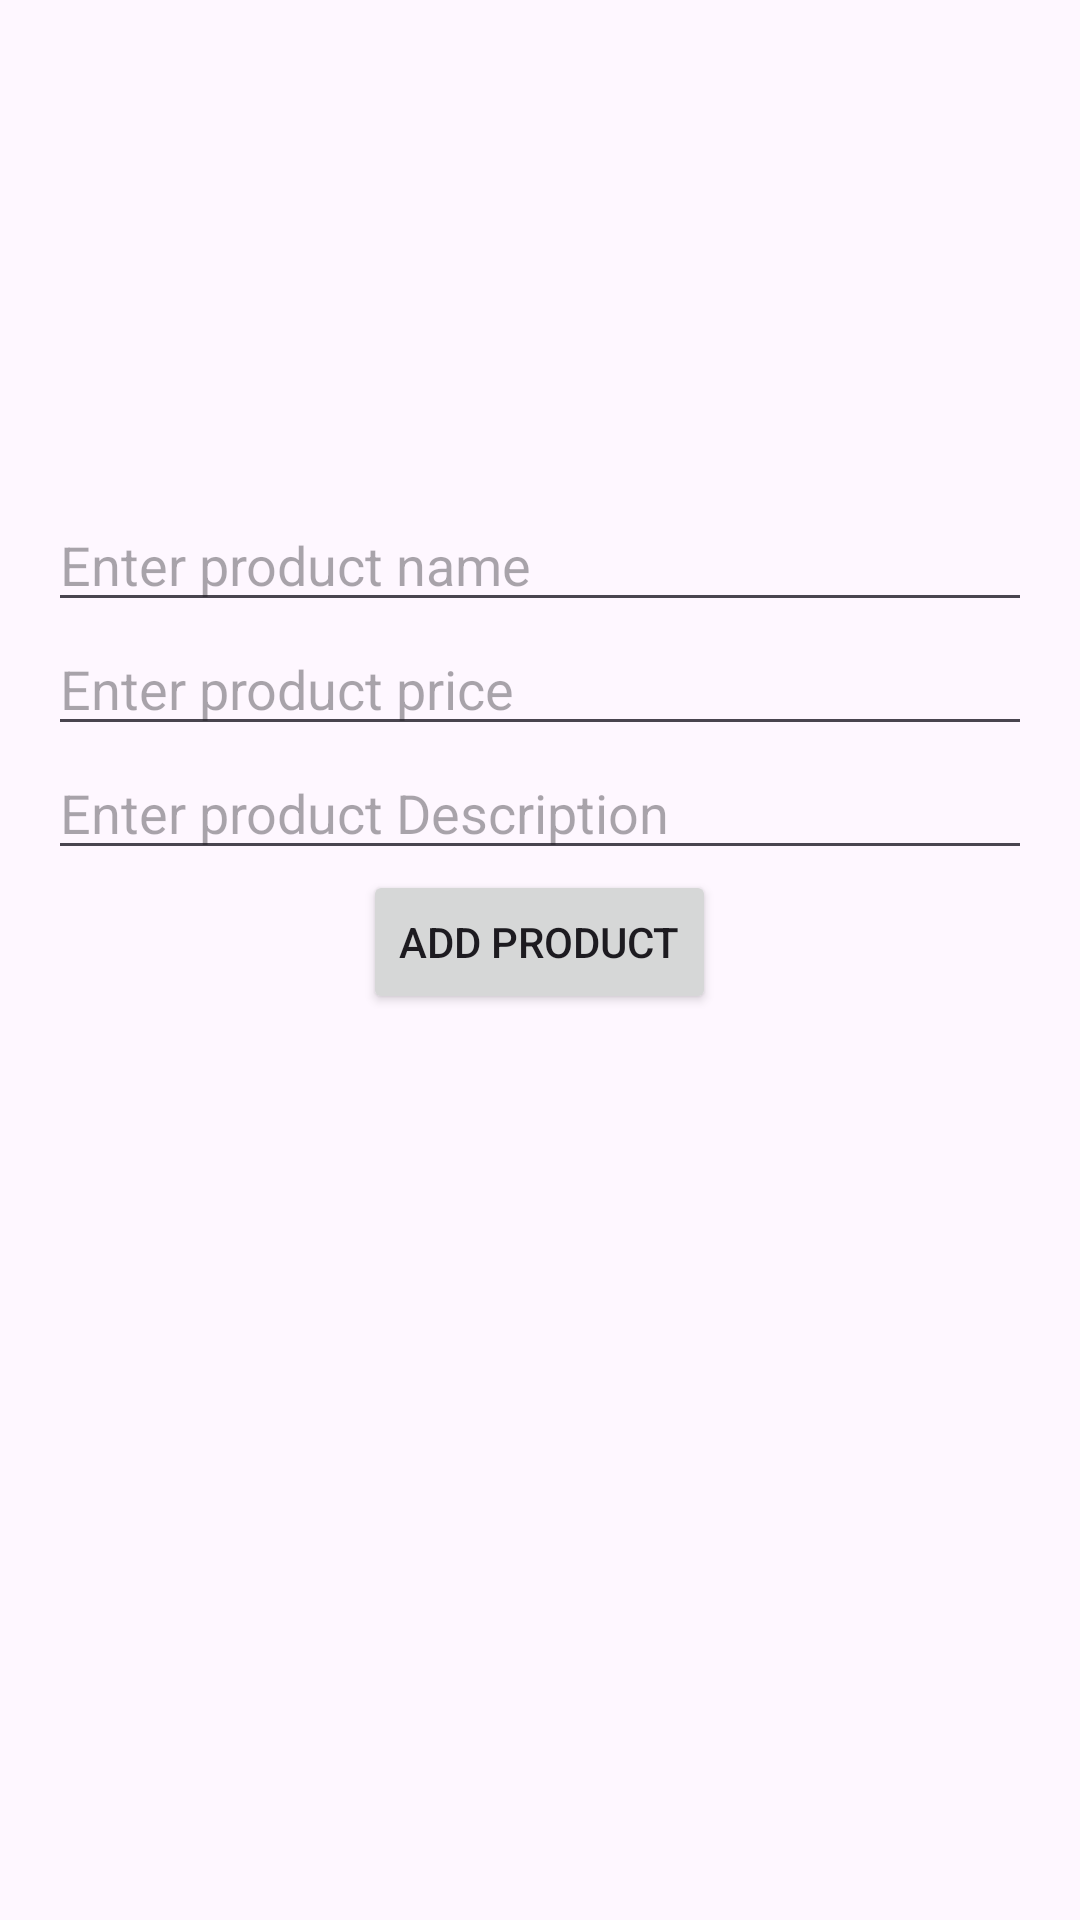

Here is an Android app screen rendered from its layout file. Give the layout XML and the strings, colors and styles it references.
<!-- AndroidManifest.xml: application theme Theme.ShreeBeautyStudio -->
<!-- res/layout/activity_add_product1.xml -->
<LinearLayout
    xmlns:android="http://schemas.android.com/apk/res/android"
    android:layout_width="match_parent"
    android:layout_height="match_parent"
    android:orientation="vertical"
    android:id="@+id/main"
    android:padding="16dp">


    <ImageView
        android:layout_gravity="center"
        android:id="@+id/imageBrowse"
        android:src="@drawable/placeholder"
        android:layout_width="150dp"
        android:layout_height="150dp"/>



    <EditText
        android:id="@+id/editProductName"
        android:layout_width="match_parent"
        android:layout_height="wrap_content"
        android:hint="Enter product name"
        android:inputType="text"
       />
    <EditText
        android:id="@+id/editProductPrice"
        android:layout_width="match_parent"
        android:layout_height="wrap_content"
        android:hint="Enter product price"
        android:inputType="numberDecimal"
        />
    <EditText
        android:id="@+id/editProductDesc"
        android:layout_width="match_parent"
        android:layout_height="wrap_content"
        android:hint="Enter product Description"
        android:inputType="text"
        />
    <Button
        android:id="@+id/btnAddProduct"
        android:layout_width="wrap_content"
        android:layout_height="wrap_content"
        android:text="Add Product"
        android:layout_gravity="center"/>
</LinearLayout>
<!-- resources referenced by this layout -->
<resources>
  <style name="Theme.ShreeBeautyStudio" parent="Base.Theme.ShreeBeautyStudio" />
  <style name="Base.Theme.ShreeBeautyStudio" parent="Theme.Material3.DayNight.NoActionBar">
          
          
      </style>
</resources>
